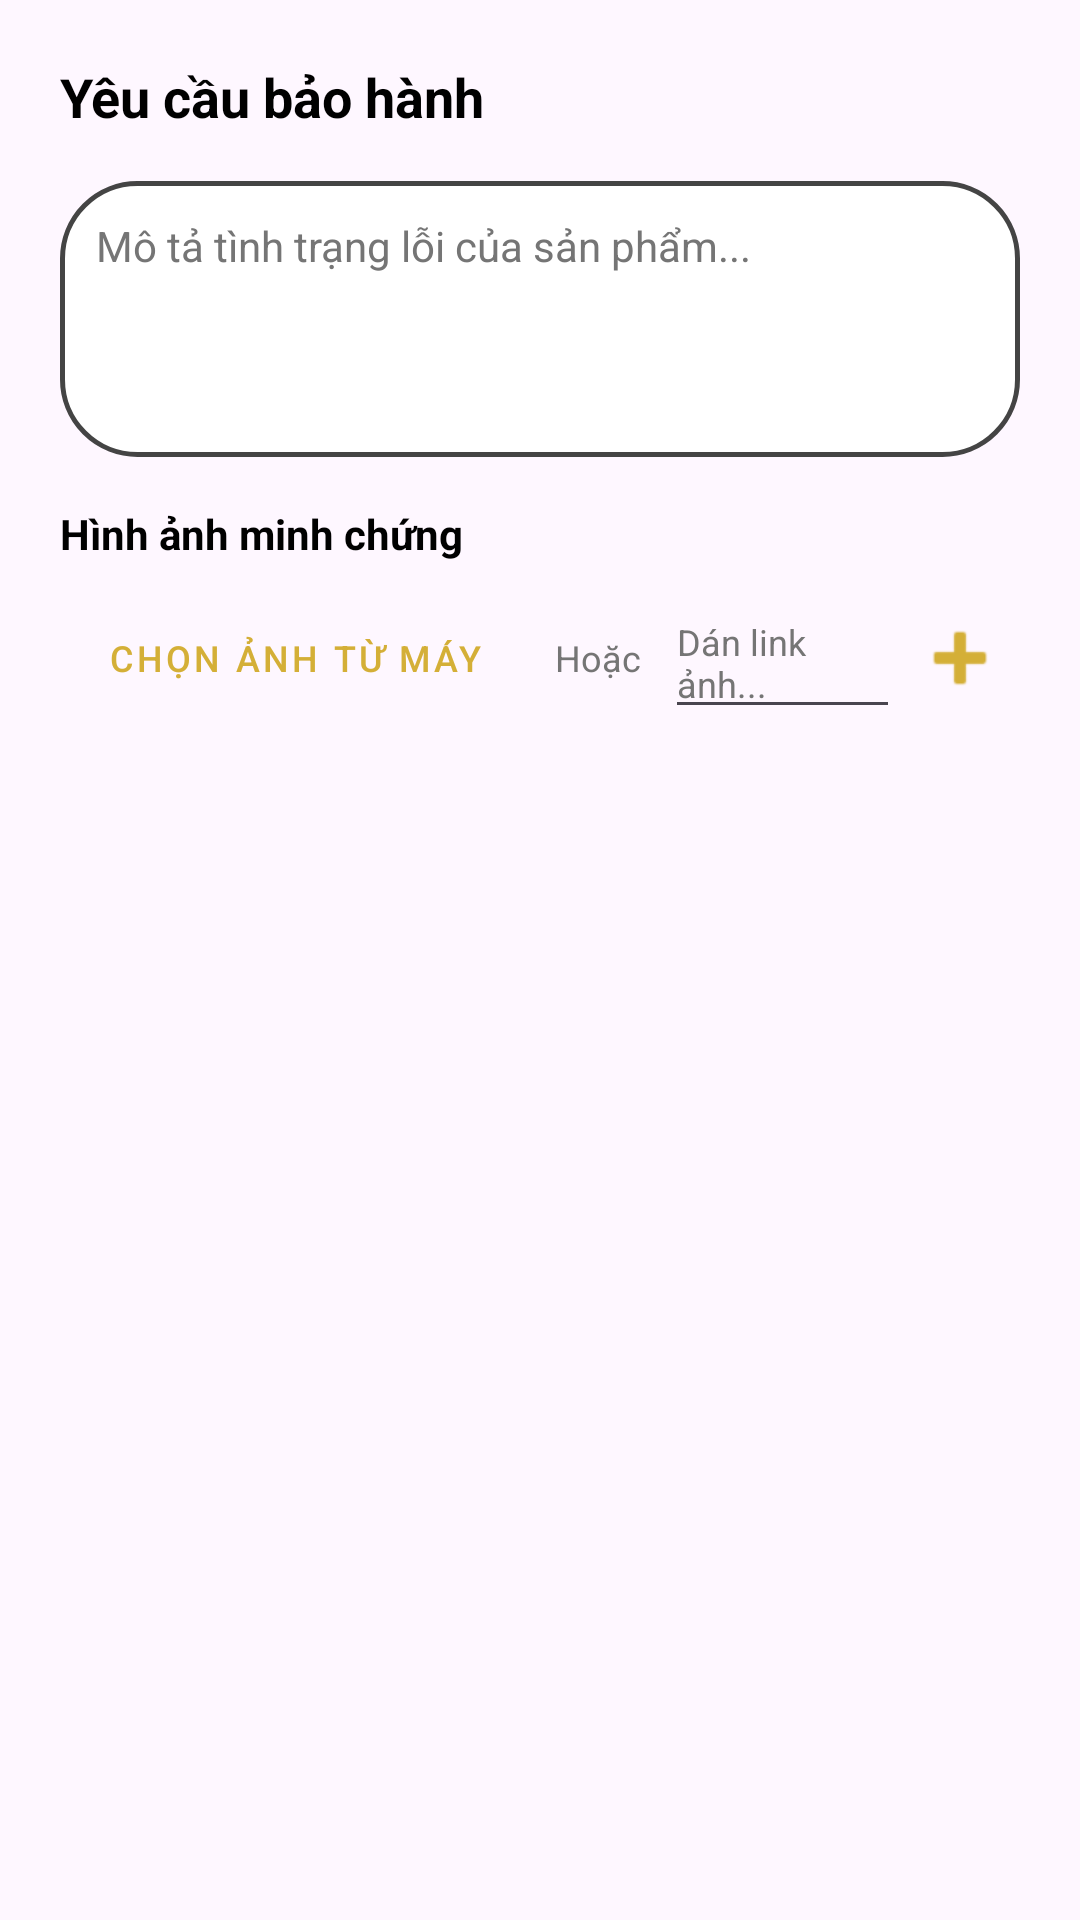

Here is an Android app screen rendered from its layout file. Give the layout XML and the strings, colors and styles it references.
<!-- AndroidManifest.xml: application theme Theme.MyApplication -->
<!-- res/layout/dialog_warranty_claim.xml -->
<?xml version="1.0" encoding="utf-8"?>
<LinearLayout xmlns:android="http://schemas.android.com/apk/res/android"
    xmlns:app="http://schemas.android.com/apk/res-auto"
    android:layout_width="match_parent"
    android:layout_height="wrap_content"
    android:orientation="vertical"
    android:padding="20dp">

    <TextView
        android:layout_width="wrap_content"
        android:layout_height="wrap_content"
        android:text="Yêu cầu bảo hành"
        android:textColor="@color/black"
        android:textSize="18sp"
        android:textStyle="bold" />

    <EditText
        android:id="@+id/et_claim_description"
        android:layout_width="match_parent"
        android:layout_height="wrap_content"
        android:layout_marginTop="16dp"
        android:background="@drawable/rounded_input_bg"
        android:gravity="top"
        android:hint="Mô tả tình trạng lỗi của sản phẩm..."
        android:minLines="4"
        android:padding="12dp"
        android:textSize="14sp" />

    <TextView
        android:layout_width="wrap_content"
        android:layout_height="wrap_content"
        android:layout_marginTop="16dp"
        android:text="Hình ảnh minh chứng"
        android:textStyle="bold" />

    <LinearLayout
        android:layout_width="match_parent"
        android:layout_height="wrap_content"
        android:layout_marginTop="8dp"
        android:orientation="horizontal"
        android:gravity="center_vertical">

        <Button
            android:id="@+id/btn_pick_claim_images"
            style="@style/Widget.MaterialComponents.Button.OutlinedButton"
            android:layout_width="wrap_content"
            android:layout_height="wrap_content"
            android:text="Chọn ảnh từ máy"
            app:icon="@android:drawable/ic_menu_gallery"
            android:textSize="12sp" />

        <TextView
            android:layout_width="wrap_content"
            android:layout_height="wrap_content"
            android:layout_marginHorizontal="8dp"
            android:text="Hoặc"
            android:textSize="12sp"
            android:textColor="@color/gray_text" />

        <EditText
            android:id="@+id/et_claim_image_url"
            android:layout_width="0dp"
            android:layout_height="wrap_content"
            android:layout_weight="1"
            android:hint="Dán link ảnh..."
            android:textSize="12sp" />

        <ImageButton
            android:id="@+id/btn_add_claim_image_url"
            android:layout_width="40dp"
            android:layout_height="40dp"
            android:src="@android:drawable/ic_input_add"
            android:background="?attr/selectableItemBackgroundBorderless"
            app:tint="@color/purple_main" />
    </LinearLayout>

    <androidx.recyclerview.widget.RecyclerView
        android:id="@+id/rv_claim_images"
        android:layout_width="match_parent"
        android:layout_height="wrap_content"
        android:layout_marginTop="12dp"
        android:orientation="horizontal"
        app:layoutManager="androidx.recyclerview.widget.LinearLayoutManager" />

</LinearLayout>
<!-- resources referenced by this layout -->
<resources>
  <color name="black">#FF000000</color>
  <color name="gray_text">#757575</color>
  <color name="purple_main">#D4AF37</color>
  <!-- drawable rounded_input_bg (drawable) -->
  <?xml version="1.0" encoding="utf-8"?>
  <shape xmlns:android="http://schemas.android.com/apk/res/android">
      <solid android:color="@color/white" />
      <stroke android:width="1.5dp" android:color="#444444" />
      <corners android:radius="25dp" />
  </shape>
  <style name="Theme.MyApplication" parent="Base.Theme.MyApplication" />
  <color name="white">#FFFFFFFF</color>
  <style name="Base.Theme.MyApplication" parent="Theme.Material3.DayNight.NoActionBar">
          
          <item name="colorPrimary">@color/purple_main</item>
          <item name="colorSecondary">@color/purple_dark</item>
          <item name="colorTertiary">@color/purple_light</item>
          <item name="android:statusBarColor">@color/purple_main</item>
  
          
          <item name="android:textColor">@color/black</item>
          <item name="android:textColorHint">@color/gray_text</item>
          <item name="editTextStyle">@style/Widget.App.EditText</item>
  
          
          <item name="bottomNavigationStyle">@style/Widget.App.BottomNavigationView</item>
      </style>
  <color name="purple_dark">#1A1A1A</color>
  <color name="purple_light">#FDF5E6</color>
  <style name="Widget.App.EditText" parent="Widget.AppCompat.EditText">
          <item name="android:textColor">@color/black</item>
          <item name="android:textColorHint">@color/gray_text</item>
      </style>
  <style name="Widget.App.BottomNavigationView" parent="Widget.Material3.BottomNavigationView">
          <item name="itemTextColor">@color/black</item>
          <item name="itemIconTint">@color/black</item>
          <item name="itemActiveIndicatorStyle">@style/Widget.App.BottomNavigationView.ActiveIndicator</item>
          <item name="labelVisibilityMode">labeled</item>
      </style>
  <style name="Widget.App.BottomNavigationView.ActiveIndicator" parent="Widget.Material3.BottomNavigationView.ActiveIndicator">
          <item name="android:color">@color/purple_light</item>
      </style>
</resources>
